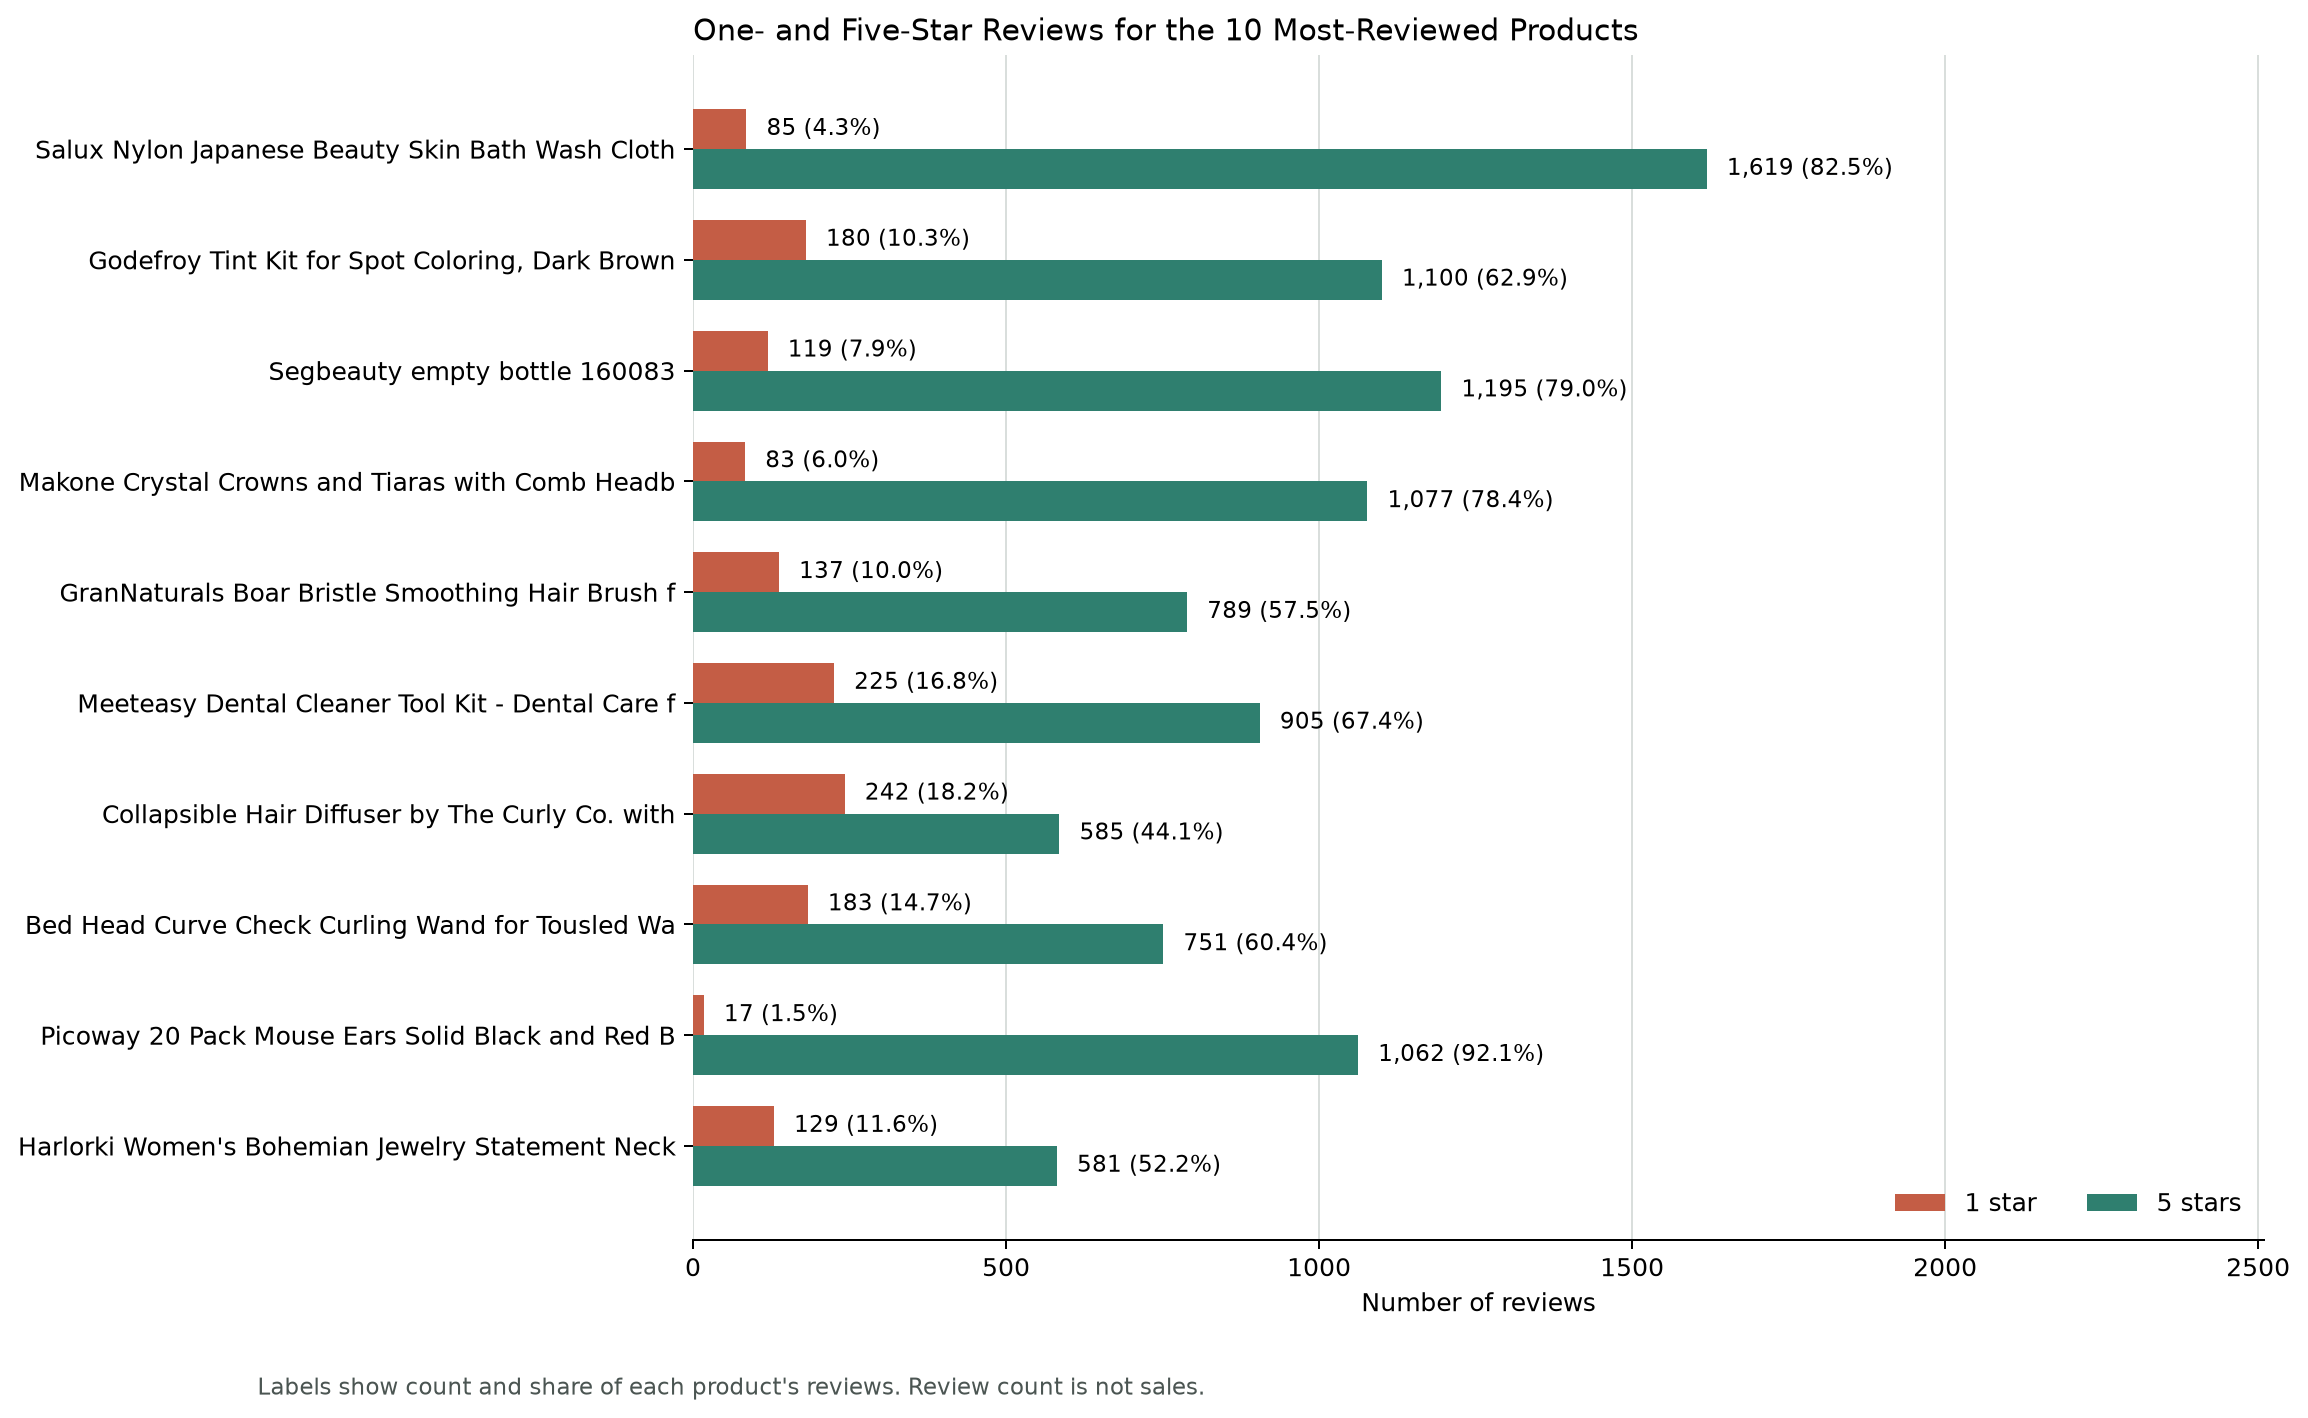

Source data for this figure (header and first rows):
parent_asin, product_title, review_count, one_star_count, five_star_count, one_star_pct, five_star_pct, short_title
B085BB7B1M, Salux Nylon Japanese Beauty Skin Bath Wa…, 1962, 85, 1619, 4.33, 82.52, Salux Nylon Japanese Beauty Skin Bath Wa…
B0BM4GX6TT, Godefroy Tint Kit for Spot Coloring, Dar…, 1750, 180, 1100, 10.29, 62.86, Godefroy Tint Kit for Spot Coloring, Dar…
B07C533XCW, Segbeauty empty bottle 160083, 1513, 119, 1195, 7.87, 78.98, Segbeauty empty bottle 160083
B09X9BG4FC, Makone Crystal Crowns and Tiaras with Co…, 1374, 83, 1077, 6.04, 78.38, Makone Crystal Crowns and Tiaras with Co…
B00R1TAN7I, GranNaturals Boar Bristle Smoothing Hair…, 1372, 137, 789, 9.99, 57.51, GranNaturals Boar Bristle Smoothing Hair…
B08L5KN7X4, Meeteasy Dental Cleaner Tool Kit - Denta…, 1343, 225, 905, 16.75, 67.39, Meeteasy Dental Cleaner Tool Kit - Denta…
B019GBG0IE, Collapsible Hair Diffuser by The Curly C…, 1328, 242, 585, 18.22, 44.05, Collapsible Hair Diffuser by The Curly C…
B01M1OFZOG, Bed Head Curve Check Curling Wand for To…, 1243, 183, 751, 14.72, 60.42, Bed Head Curve Check Curling Wand for To…
B0C9CWKY9G, Picoway 20 Pack Mouse Ears Solid Black a…, 1153, 17, 1062, 1.47, 92.11, Picoway 20 Pack Mouse Ears Solid Black a…
B0107QYW14, Harlorki Women's Bohemian Jewelry Statem…, 1112, 129, 581, 11.6, 52.25, Harlorki Women's Bohemian Jewelry Statem…
